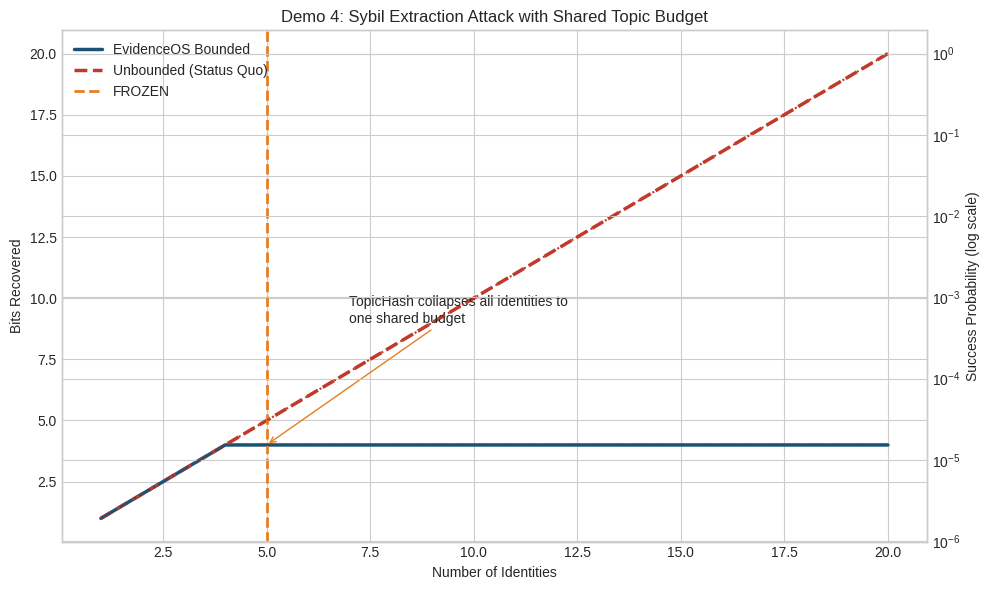

Python code for this plot:
import numpy as np
import matplotlib.pyplot as plt

plt.style.use('seaborn-v0_8-whitegrid')


def run_sybil_simulation(n_identities, topic_budget, seed=42) -> dict:
    np.random.seed(seed)

    # Directional proxy metrics: naive per-identity budgeting scales with identities,
    # while TopicHash enforces one shared budget over the topic.
    naive_success = float(np.clip((n_identities / float(topic_budget)) * 0.25, 0.0, 1.0))
    topichash_success = float(np.clip(0.001 * (float(topic_budget) / max(float(n_identities), 1.0)), 0.0, 1.0))

    freeze_identity = int(float(topic_budget)) + 1
    if n_identities >= freeze_identity:
        fifth_identity_status = 'FROZEN'
    else:
        fifth_identity_status = 'ACCEPT'

    return {
        'naive_success': naive_success,
        'topichash_success': topichash_success,
        'fifth_identity_status': fifth_identity_status,
    }


def run_demo(save_plot: bool = True):
    secret_bits = 20
    max_identities = 20
    topic_budget_bits = 4.0
    k_bits_per_identity = 1.0

    identity_counts = np.arange(1, max_identities + 1)

    unbounded_bits = identity_counts.astype(float)
    bounded_bits = np.minimum(identity_counts * k_bits_per_identity, topic_budget_bits)

    unbounded_success_prob = np.clip(2.0 ** -(secret_bits - unbounded_bits), 0.0, 1.0)
    bounded_success_prob = np.clip(2.0 ** -(secret_bits - bounded_bits), 0.0, 1.0)

    freeze_identity = int(topic_budget_bits / k_bits_per_identity) + 1

    if save_plot:
        fig, ax1 = plt.subplots(figsize=(10, 6))
        ax1.plot(
            identity_counts,
            bounded_bits,
            color='#1a5276',
            linewidth=2.5,
            label='EvidenceOS Bounded',
        )
        ax1.plot(
            identity_counts,
            unbounded_bits,
            linestyle='--',
            color='#c0392b',
            linewidth=2.5,
            label='Unbounded (Status Quo)',
        )
        ax1.axvline(
            x=freeze_identity,
            color='#e67e22',
            linewidth=2,
            linestyle='--',
            label='FROZEN',
        )
        ax1.set_xlabel('Number of Identities')
        ax1.set_ylabel('Bits Recovered')

        ax2 = ax1.twinx()
        ax2.plot(identity_counts, unbounded_success_prob, color='#c0392b', linestyle=':', linewidth=1.5)
        ax2.plot(identity_counts, bounded_success_prob, color='#1a5276', linestyle='-.', linewidth=1.5)
        ax2.set_ylabel('Success Probability (log scale)')
        ax2.set_yscale('log')

        ax1.annotate(
            'TopicHash collapses all identities to\none shared budget',
            xy=(freeze_identity, topic_budget_bits),
            xytext=(freeze_identity + 2, topic_budget_bits + 5),
            arrowprops={'arrowstyle': '->', 'color': '#e67e22'},
        )

        ax1.set_title('Demo 4: Sybil Extraction Attack with Shared Topic Budget')
        ax1.legend(loc='upper left')
        fig.tight_layout()
        plt.savefig('demo4.png', dpi=150, bbox_inches='tight')
        plt.close(fig)

    print(f'Demo 4 complete: FROZEN at identity {freeze_identity} of {max_identities}')
    return {
        'demo': '4',
        'freeze_point': f'Identity {freeze_identity}',
        'unbounded_final': f'{unbounded_bits[-1]:.0f} bits',
        'bounded_final': f'{bounded_bits[-1]:.0f} bits',
    }


if __name__ == '__main__':
    run_demo()
